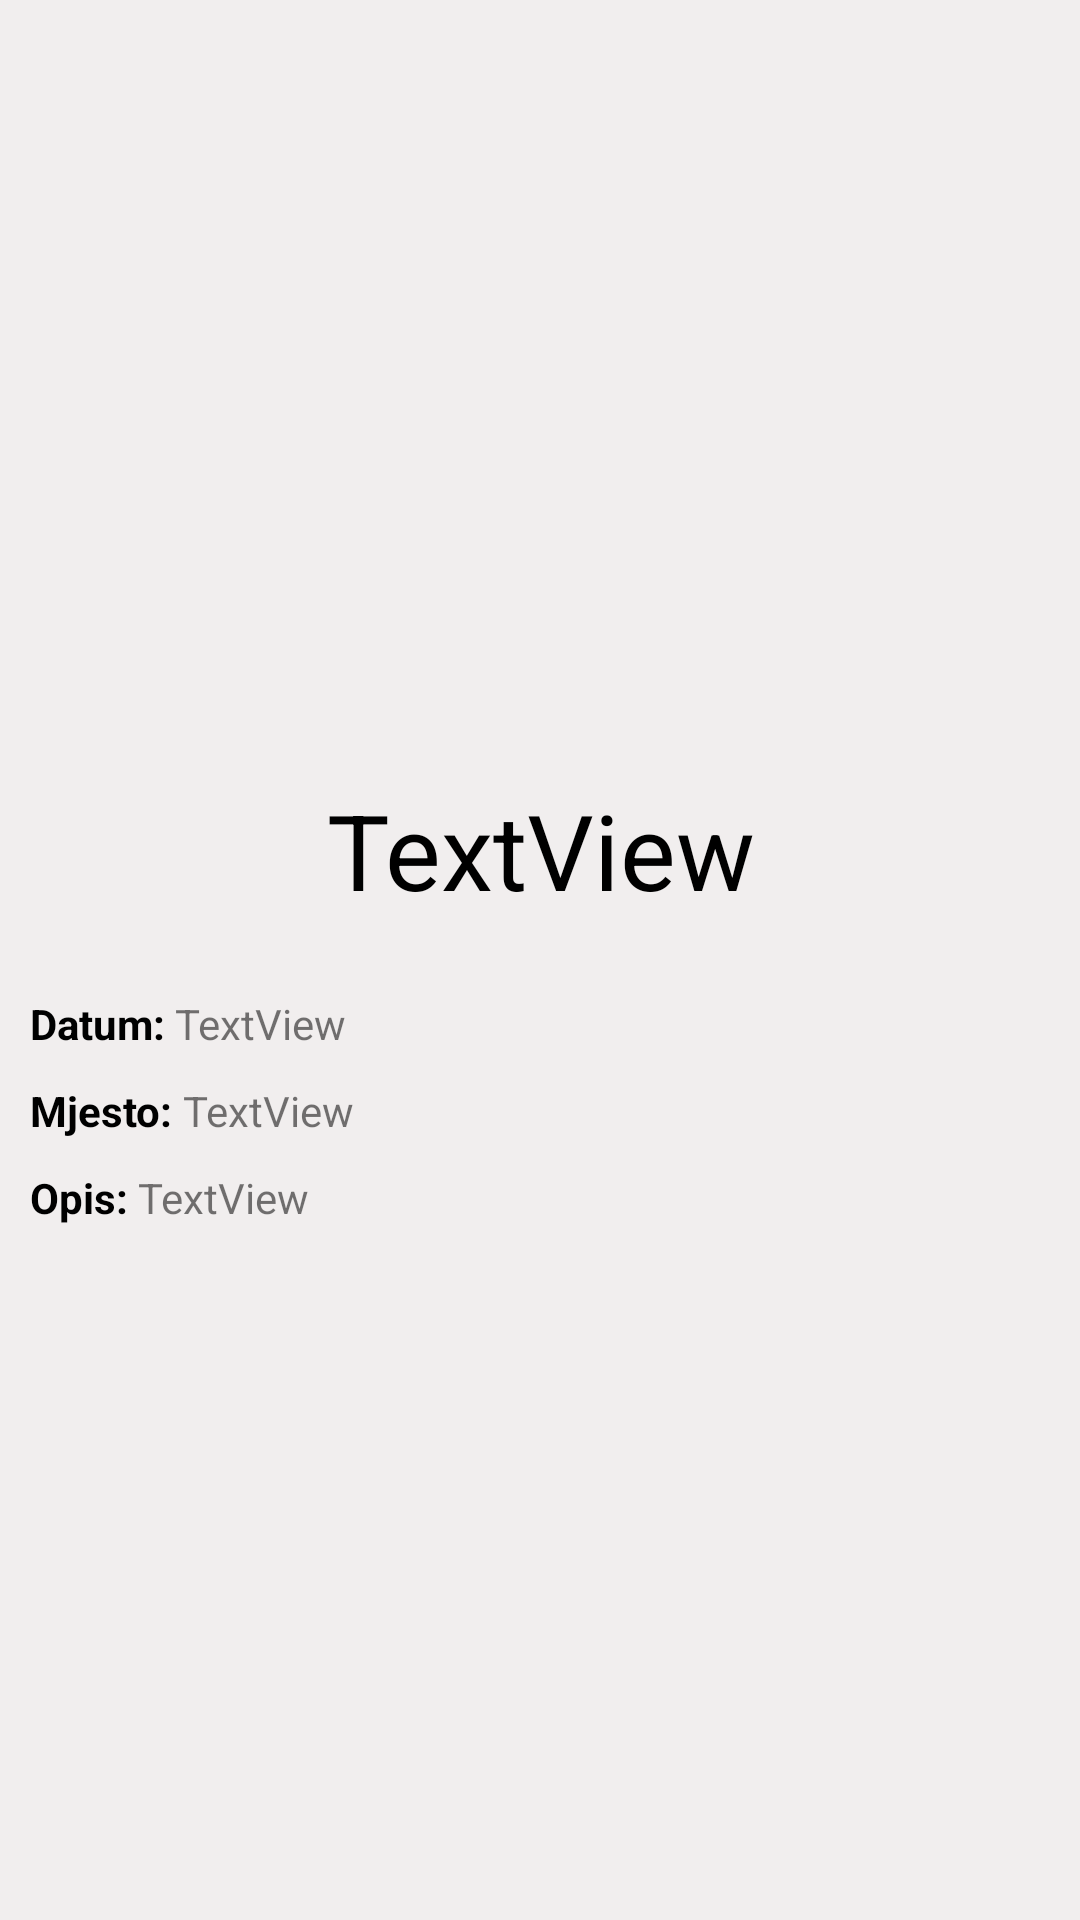

Here is an Android app screen rendered from its layout file. Give the layout XML and the strings, colors and styles it references.
<!-- AndroidManifest.xml: application theme Theme.KRSnaLiga -->
<!-- res/layout/event_details_layout.xml -->
<?xml version="1.0" encoding="utf-8"?>
<LinearLayout xmlns:android="http://schemas.android.com/apk/res/android"
    xmlns:app="http://schemas.android.com/apk/res-auto"
    xmlns:tools="http://schemas.android.com/tools"
    android:layout_width="match_parent"
    android:layout_height="match_parent"
    android:orientation="vertical"
    tools:context=".EventDetailsActivity"
    android:background="#F1EEEE">

    <ScrollView
        android:layout_width="match_parent"
        android:layout_height="wrap_content">

        <LinearLayout
            android:layout_width="match_parent"
            android:layout_height="wrap_content"
            android:orientation="vertical">

            <ImageView
                android:id="@+id/eventCoverImg"
                android:layout_width="match_parent"
                android:layout_height="250dp"
                android:scaleType="fitXY"
                app:srcCompat="@drawable/ic_launcher_foreground" />

            <TextView
                android:id="@+id/eventName"
                android:layout_width="match_parent"
                android:layout_height="wrap_content"
                android:layout_marginTop="10dp"
                android:layout_marginBottom="15dp"
                android:gravity="center"
                android:text="TextView"
                android:textColor="@color/black"
                android:textSize="35dp" />

            <LinearLayout
                android:layout_width="match_parent"
                android:layout_height="wrap_content"
                android:layout_marginLeft="10dp"
                android:layout_marginTop="10dp"
                android:orientation="horizontal">

                <TextView
                    android:layout_width="wrap_content"
                    android:layout_height="wrap_content"
                    android:text="Datum: "
                    android:textColor="@color/black"
                    android:textStyle="bold" />

                <TextView
                    android:id="@+id/eventDate"
                    android:layout_width="match_parent"
                    android:layout_height="wrap_content"
                    android:text="TextView" />
            </LinearLayout>

            <LinearLayout
                android:layout_width="match_parent"
                android:layout_height="wrap_content"
                android:layout_marginLeft="10dp"
                android:layout_marginTop="10dp"
                android:orientation="horizontal">

                <TextView
                    android:layout_width="wrap_content"
                    android:layout_height="wrap_content"
                    android:text="Mjesto: "
                    android:textColor="@color/black"
                    android:textStyle="bold" />

                <TextView
                    android:id="@+id/eventLocation"
                    android:layout_width="match_parent"
                    android:layout_height="wrap_content"
                    android:text="TextView" />
            </LinearLayout>

            <LinearLayout
                android:layout_width="match_parent"
                android:layout_height="wrap_content"
                android:layout_marginLeft="10dp"
                android:layout_marginTop="10dp"
                android:layout_marginBottom="20dp"
                android:orientation="horizontal">

                <TextView
                    android:layout_width="wrap_content"
                    android:layout_height="wrap_content"
                    android:text="Opis: "
                    android:textColor="@color/black"
                    android:textStyle="bold" />

                <TextView
                    android:id="@+id/eventDescription"
                    android:layout_width="match_parent"
                    android:layout_height="wrap_content"
                    android:text="TextView" />
            </LinearLayout>

        </LinearLayout>
    </ScrollView>
</LinearLayout>
<!-- resources referenced by this layout -->
<resources>
  <style name="Theme.KRSnaLiga" parent="Theme.MaterialComponents.DayNight.DarkActionBar">
          
          <item name="colorPrimary">@color/purple_500</item>
          <item name="colorPrimaryVariant">@color/purple_700</item>
          <item name="colorOnPrimary">@color/white</item>
          
          <item name="colorSecondary">@color/teal_200</item>
          <item name="colorSecondaryVariant">@color/teal_700</item>
          <item name="colorOnSecondary">@color/black</item>
          
          <item name="android:statusBarColor" tools:targetApi="l">?attr/colorPrimaryVariant</item>
          
      </style>
  <!-- not gathered from this repository: default colours our renderer supplied (Android Studio template values) -->
  <color name="purple_500">#FF6200EE</color>
  <color name="purple_700">#FF3700B3</color>
  <color name="teal_200">#FF03DAC5</color>
  <color name="teal_700">#FF018786</color>
  <color name="black">#FF000000</color>
  <color name="white">#FFFFFFFF</color>
</resources>
